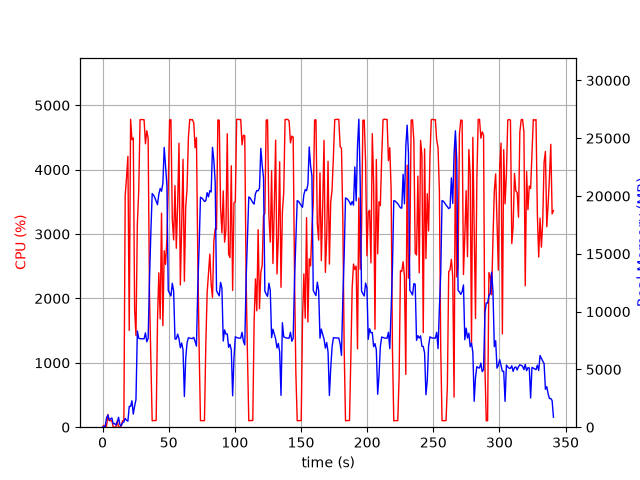

The data file committed next to this chart (first rows):
elapsed_time, nproc, cpu, mem_real, mem_virtual
3.552436828613281e-05, 1, 0.0, 7.914, 27665
1.006, 2, 29.8, 55.16, 238.3
2.015, 2, 3.0, 62.79, 245.4
3.021, 5, 16.9, 819.6, 10009
4.029, 5, 198.6, 1051, 10288
5.036, 3, 102.2, 617.8, 5115
6.044, 3, 99.2, 714.2, 5211
7.053, 3, 100.3, 803.8, 5323
8.06, 3, 1.0, 281.9, 4671
9.067, 3, 2.0, 329.7, 4717
10.08, 3, 2.0, 187.4, 4581
11.08, 3, 99.3, 388.8, 4785
12.09, 6, 3.0, 858.4, 14757
13.1, 3, 2.0, 233.5, 4646
14.1, 1, 22.8, 112.1, 852
15.11, 1, 100.3, 378.1, 1972
16.12, 1, 100.3, 449.9, 2051
17.13, 1, 3596, 763, 29980
18.15, 1, 3884, 598.1, 30024
19.16, 1, 4207, 522, 30024
20.18, 1, 1503, 1798, 31972
21.2, 1, 4783, 1798, 31972
22.22, 1, 4466, 2285, 31972
23.24, 1, 4493, 1133, 31972
24.25, 1, 1821, 1844, 34030
25.26, 1, 1426, 2387, 34033
26.31, 1, 3161, 8323, 40957
27.33, 1, 3654, 7700, 40957
28.35, 1, 4776, 7653, 40957
29.37, 1, 4780, 7653, 40957
30.39, 1, 4778, 7649, 40957
31.4, 1, 4776, 7649, 40957
32.42, 1, 4402, 8161, 40957
33.44, 1, 4605, 7393, 40957
34.46, 1, 4488, 7681, 42899
35.49, 1, 2043, 12743, 48998
36.5, 1, 1036, 16814, 59238
37.51, 1, 100.1, 20214, 59238
38.52, 1, 102.2, 20081, 59238
39.53, 1, 104.2, 19855, 59238
40.54, 1, 104.2, 19553, 59238
41.54, 1, 1664, 19250, 59238
42.55, 1, 2398, 20169, 59238
43.57, 1, 1683, 20650, 71526
44.58, 1, 3324, 20413, 71526
45.6, 1, 1577, 21078, 71526
46.61, 1, 2742, 24203, 71526
47.63, 1, 2530, 22588, 71548
48.65, 1, 2920, 20953, 71596
49.66, 1, 3713, 11825, 71596
50.68, 1, 4772, 11585, 71596
51.7, 1, 4776, 11351, 71596
52.72, 1, 3227, 12446, 71724
53.73, 1, 2909, 11788, 71780
54.75, 1, 3753, 7624, 71780
55.76, 1, 2780, 7635, 71780
56.77, 1, 3469, 8051, 71780
57.79, 1, 4411, 7656, 71780
58.81, 1, 2209, 6873, 71780
59.82, 1, 3134, 7287, 71780
... 277 more rows
